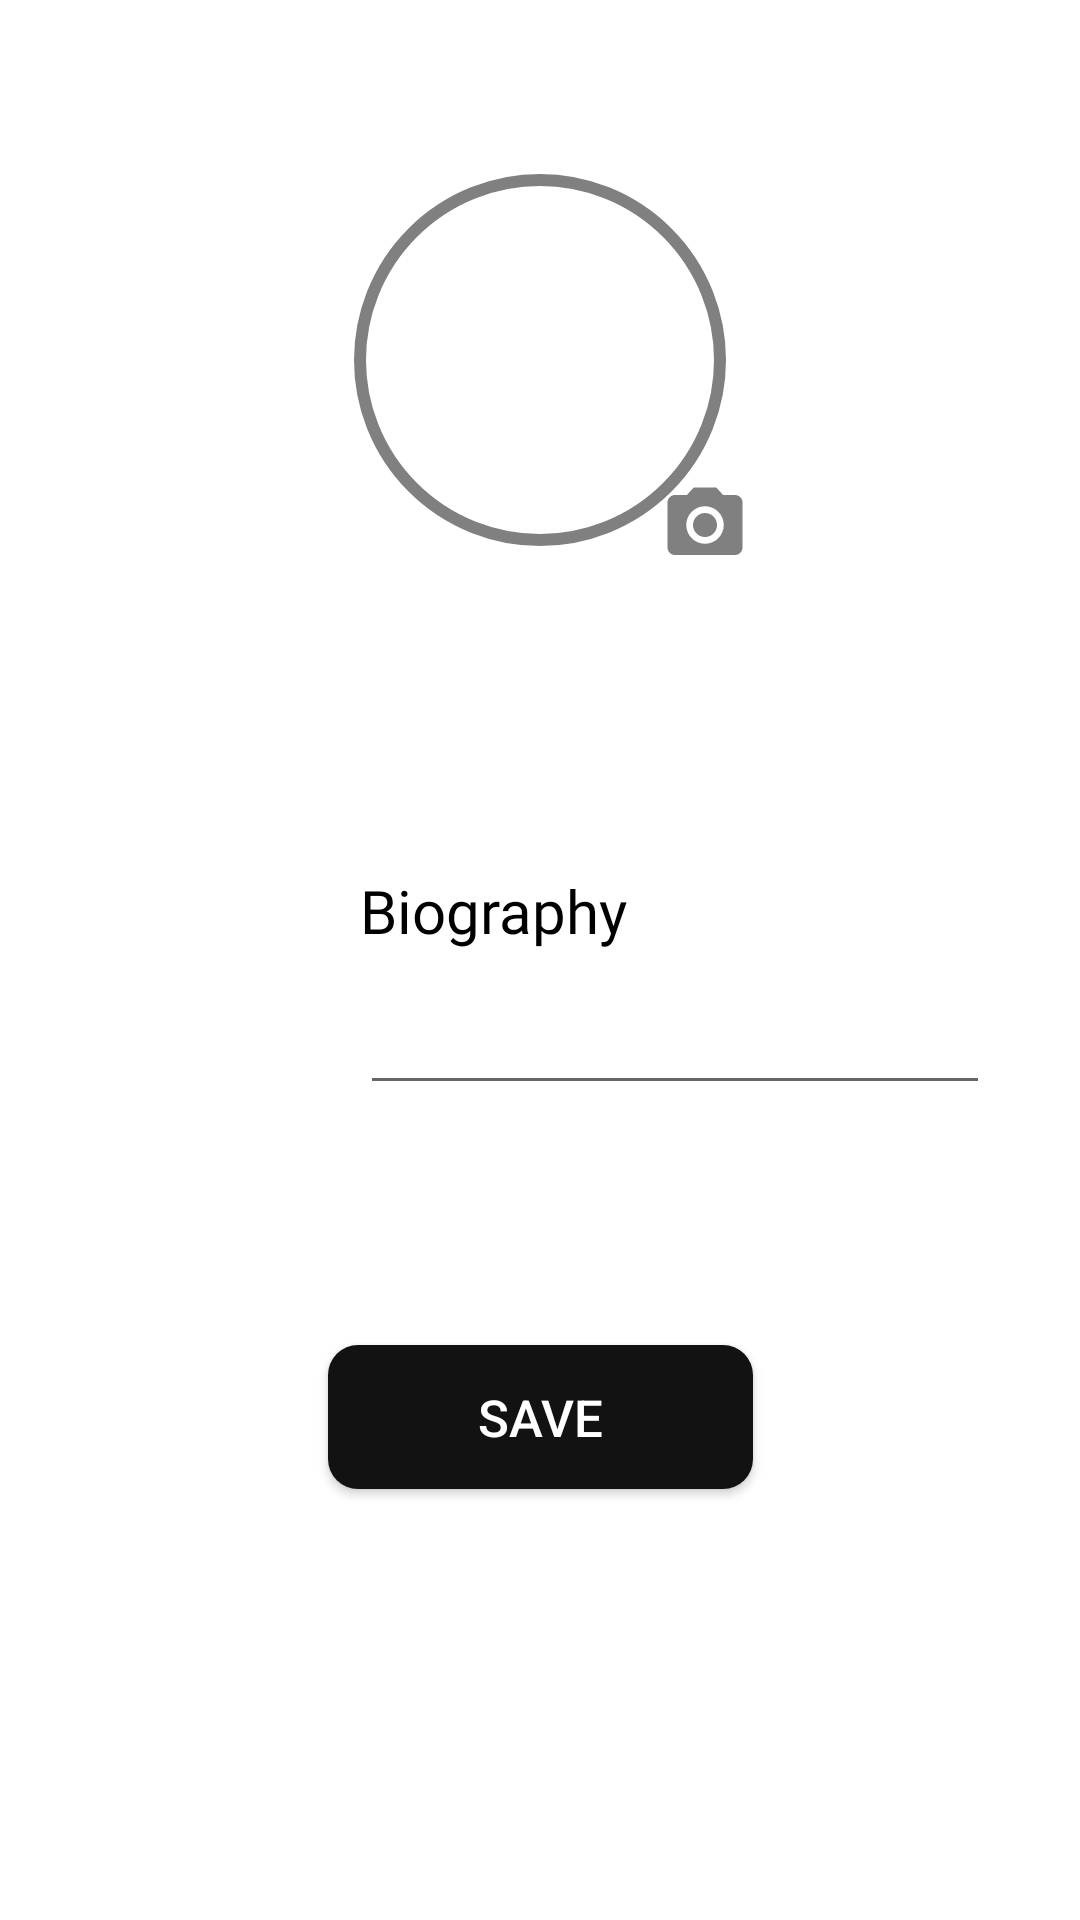

Write the Android layout XML for this screen, with the resource values it uses.
<!-- AndroidManifest.xml: application theme Theme.Play2learnMobile -->
<!-- res/layout/fragment_profile.xml -->
<?xml version="1.0" encoding="utf-8"?>
<androidx.constraintlayout.widget.ConstraintLayout xmlns:android="http://schemas.android.com/apk/res/android"
    xmlns:app="http://schemas.android.com/apk/res-auto"
    xmlns:tools="http://schemas.android.com/tools"
    android:layout_width="match_parent"
    android:layout_height="match_parent"
    tools:context=".BaseActivity">

    <com.google.android.material.imageview.ShapeableImageView
        android:id="@+id/profilePic"
        android:layout_width="140dp"
        android:layout_height="140dp"
        android:layout_marginTop="50dp"
        android:padding="10dp"
        app:shapeAppearanceOverlay="@style/roundedImageViewRounded"
        android:background="@mipmap/ic_launcher"
        app:strokeColor="@color/gray"
        app:strokeWidth="4dp"
        app:layout_constraintEnd_toEndOf="parent"
        app:layout_constraintHorizontal_bias="0.5"
        app:layout_constraintStart_toStartOf="parent"
        app:layout_constraintTop_toTopOf="parent"
    />

    <ImageView
        android:id="@+id/changePhoto"
        android:layout_width="wrap_content"
        android:layout_height="wrap_content"
        android:background="@drawable/camera_icon"
        app:layout_constraintEnd_toEndOf="@+id/profilePic"
        app:layout_constraintBottom_toBottomOf="@+id/profilePic">
    </ImageView>

    <ImageView
        android:id="@+id/infoIcon"
        android:layout_width="40dp"
        android:layout_height="40dp"
        android:layout_marginTop="10dp"
        android:layout_marginStart="60dp"
        android:background="@drawable/info_icon"
        app:layout_constraintHorizontal_bias="0.0"
        app:layout_constraintStart_toStartOf="parent"
        app:layout_constraintTop_toBottomOf="@+id/bibio"></ImageView>

    <EditText
        android:id="@+id/edTextNameBibio"
        android:layout_width="210dp"
        android:layout_height="wrap_content"
        android:layout_marginTop="10dp"
        android:layout_marginStart="20dp"
        app:layout_constraintStart_toEndOf="@+id/infoIcon"
        app:layout_constraintTop_toBottomOf="@+id/bibio">
    </EditText>

    <TextView
        android:id="@+id/bibio"
        android:layout_width="wrap_content"
        android:layout_height="wrap_content"
        android:text="@string/Biography"
        android:layout_marginTop="100dp"
        android:layout_marginStart="20dp"
        android:textSize="20dp"
        android:textColor="@color/black"
        android:fontFamily="@font/roboto_black"
        app:layout_constraintStart_toEndOf="@+id/infoIcon"
        app:layout_constraintTop_toBottomOf="@+id/profilePic">
    </TextView>

    <androidx.appcompat.widget.AppCompatButton
        android:id="@+id/BtnSave"
        android:layout_width="wrap_content"
        android:layout_height="wrap_content"
        android:layout_marginTop="80dp"
        android:paddingStart="50dp"
        android:paddingEnd="50dp"
        android:textSize="17dp"
        android:text="@string/Save"
        android:textColor="@color/white"
        android:background="@drawable/rounded_corners_black_buttons"
        app:layout_constraintEnd_toEndOf="parent"
        app:layout_constraintHorizontal_bias="0.5"
        app:layout_constraintStart_toStartOf="parent"
        app:layout_constraintTop_toBottomOf="@+id/edTextNameBibio"/>

</androidx.constraintlayout.widget.ConstraintLayout>
<!-- resources referenced by this layout -->
<resources>
  <color name="black">#FF000000</color>
  <color name="gray">#808080</color>
  <color name="white">#FFFFFFFF</color>
  <!-- drawable camera_icon (drawable) -->
  <vector android:height="30dp" android:tint="@color/gray"
      android:viewportHeight="24" android:viewportWidth="24"
      android:width="30dp" xmlns:android="http://schemas.android.com/apk/res/android">
      <path android:fillColor="@android:color/white" android:pathData="M12,12m-3.2,0a3.2,3.2 0,1 1,6.4 0a3.2,3.2 0,1 1,-6.4 0"/>
      <path android:fillColor="@android:color/white" android:pathData="M9,2L7.17,4L4,4c-1.1,0 -2,0.9 -2,2v12c0,1.1 0.9,2 2,2h16c1.1,0 2,-0.9 2,-2L22,6c0,-1.1 -0.9,-2 -2,-2h-3.17L15,2L9,2zM12,17c-2.76,0 -5,-2.24 -5,-5s2.24,-5 5,-5 5,2.24 5,5 -2.24,5 -5,5z"/>
  </vector>
  <!-- drawable rounded_corners_black_buttons (drawable-v24) -->
  <?xml version="1.0" encoding="utf-8"?>
  <shape xmlns:android="http://schemas.android.com/apk/res/android">
      <corners  android:radius="10dp"/>
      <solid android:color="@color/black_toolbar"></solid>
  </shape>
  <string name="Biography">Biography</string>
  <string name="Save">SAVE</string>
  <style name="roundedImageViewRounded">
          <item name="cornerFamily">rounded</item>
          <item name="cornerSize">50%</item>
      </style>
  <style name="Theme.Play2learnMobile" parent="Theme.MaterialComponents.DayNight.NoActionBar">
          
          <item name="colorPrimary">@color/gray</item>
          <item name="colorPrimaryVariant">@color/purple_700</item>
          <item name="colorOnPrimary">@color/white</item>
          
          <item name="colorSecondary">@color/teal_200</item>
          <item name="colorSecondaryVariant">@color/teal_700</item>
          <item name="colorOnSecondary">@color/black</item>
          
          <item name="android:statusBarColor">?attr/colorPrimaryVariant</item>
          
      </style>
  <color name="black_toolbar">#121212</color>
  <color name="purple_700">#FF3700B3</color>
  <color name="teal_200">#FF03DAC5</color>
  <color name="teal_700">#FF018786</color>
</resources>
